Run: headless pygame with SDL's dummy video driver; simulated clock (each Clock.tick advances the game by its frame time, no real sleeping); random seed 0; keys injected as events and as key.get_pressed() state; no mouse input.
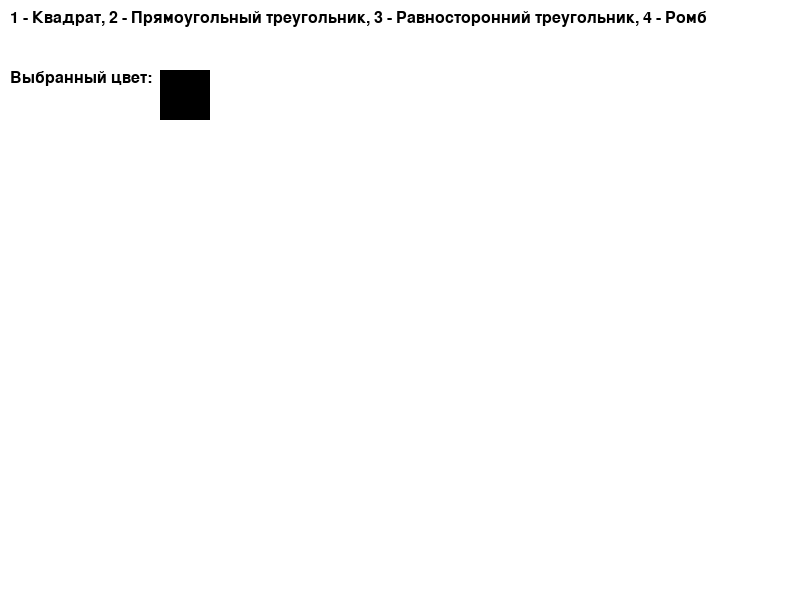
Frame 1 of 4 · flips 1–60 · no input
Frame 2 of 4 · flips 61–180 · tapped SPACE, RETURN · held RIGHT (→), D · screen unchanged from frame 1, image omitted
Frame 3 of 4 · flips 181–300 · held DOWN (↓), S · screen unchanged from frame 2, image omitted
Frame 4 of 4 · flips 301–420 · held LEFT (←), A, UP (↑), W · screen unchanged from frame 3, image omitted

The pygame program that drew these frames:

import pygame
import random
import math

# Инициализация Pygame
pygame.init()

# Установка размеров экрана
WIDTH, HEIGHT = 800, 600
CELL_SIZE = 20
GRID_WIDTH, GRID_HEIGHT = WIDTH // CELL_SIZE, HEIGHT // CELL_SIZE
SCREEN = pygame.display.set_mode((WIDTH, HEIGHT))
pygame.display.set_caption("Paint")

# Цвета
WHITE = (255, 255, 255)
BLACK = (0, 0, 0)
RED = (255, 0, 0)
GREEN = (0, 255, 0)
BLUE = (0, 0, 255)

class ShapeDrawer:
    def __init__(self):
        self.color = BLACK
        self.shape = None

    def set_color(self, color):
        self.color = color

    def draw_shape(self, shape, x, y, size):
        if shape == "square":
            pygame.draw.rect(SCREEN, self.color, (x, y, size, size))
        elif shape == "right_triangle":
            points = [(x, y), (x + size, y), (x, y + size)]
            pygame.draw.polygon(SCREEN, self.color, points)
        elif shape == "equilateral_triangle":
            height = size * math.sqrt(3) / 2
            points = [(x, y + height), (x + size, y + height), (x + size / 2, y)]
            pygame.draw.polygon(SCREEN, self.color, points)
        elif shape == "rhombus":
            points = [(x + size / 2, y), (x + size, y + size / 2),
                      (x + size / 2, y + size), (x, y + size / 2)]
            pygame.draw.polygon(SCREEN, self.color, points)

def draw_menu(drawer, font):
    menu_text = font.render("1 - Квадрат, 2 - Прямоугольный треугольник, 3 - Равносторонний треугольник, 4 - Ромб", True, BLACK)
    color_text = font.render("Выбранный цвет:", True, BLACK)
    color_display = pygame.Surface((50, 50))
    color_display.fill(drawer.color)

    SCREEN.blit(menu_text, (10, 10))
    SCREEN.blit(color_text, (10, 70))
    SCREEN.blit(color_display, (160, 70))

def main():
    drawer = ShapeDrawer()
    clock = pygame.time.Clock()
    running = True
    font = pygame.font.Font(None, 24)

    while running:
        for event in pygame.event.get():
            if event.type == pygame.QUIT:
                running = False
            elif event.type == pygame.KEYDOWN:
                if event.key == pygame.K_q:
                    running = False
                elif event.key == pygame.K_1:
                    drawer.shape = "square"
                elif event.key == pygame.K_2:
                    drawer.shape = "right_triangle"
                elif event.key == pygame.K_3:
                    drawer.shape = "equilateral_triangle"
                elif event.key == pygame.K_4:
                    drawer.shape = "rhombus"
                elif event.key == pygame.K_r:
                    drawer.set_color(RED)
                elif event.key == pygame.K_g:
                    drawer.set_color(GREEN)
                elif event.key == pygame.K_b:
                    drawer.set_color(BLUE)

        SCREEN.fill(WHITE)

        # Отрисовка меню
        draw_menu(drawer, font)

        # Рисование фигуры
        if drawer.shape:
            drawer.draw_shape(drawer.shape, 200, 150, 200)

        pygame.display.flip()
        clock.tick(30)

# Запуск программы
if __name__ == "__main__":
    main()
